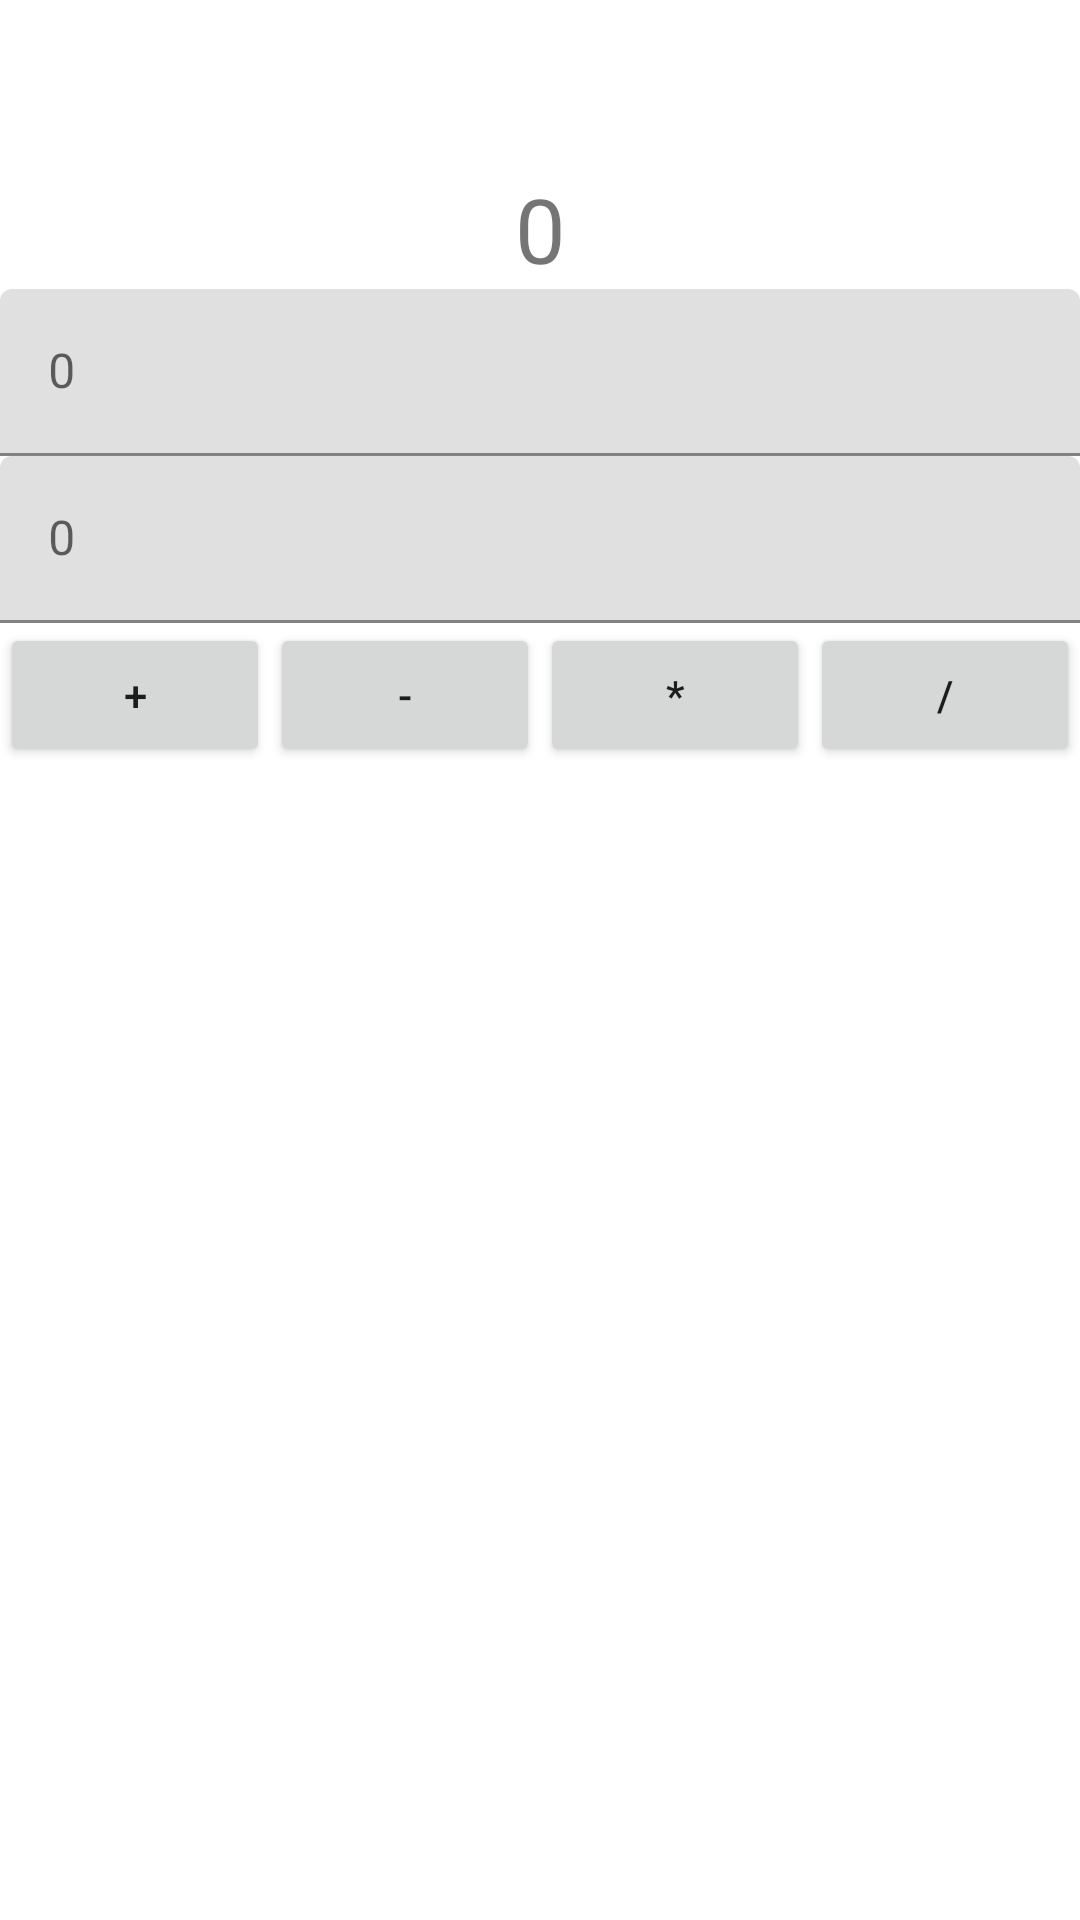

Here is an Android app screen rendered from its layout file. Give the layout XML and the strings, colors and styles it references.
<!-- AndroidManifest.xml: application theme Theme.IProject -->
<!-- res/layout/fragment_subscribe.xml -->
<?xml version="1.0" encoding="utf-8"?>
<androidx.constraintlayout.widget.ConstraintLayout xmlns:android="http://schemas.android.com/apk/res/android"
    xmlns:app="http://schemas.android.com/apk/res-auto"
    xmlns:tools="http://schemas.android.com/tools"
    android:layout_width="match_parent"
    android:layout_height="match_parent"
    tools:context=".ui.subscribe.SubscribeFragment">

    <Space
        android:id="@+id/space"
        android:layout_width="match_parent"
        android:layout_height="wrap_content"
        android:minHeight="?attr/actionBarSize"
        app:layout_constraintBottom_toTopOf="@+id/subscribeMessage"
        app:layout_constraintEnd_toEndOf="parent"
        app:layout_constraintHorizontal_bias="0.0"
        app:layout_constraintStart_toStartOf="parent"
        app:layout_constraintTop_toTopOf="parent"
        app:layout_constraintVertical_bias="0.0" />

    <TextView
        android:id="@+id/textView"
        android:layout_width="0dp"
        android:layout_height="wrap_content"
        android:text="0"
        android:textAlignment="center"
        android:textSize="30sp"
        app:layout_constraintEnd_toEndOf="parent"
        app:layout_constraintStart_toStartOf="parent"
        app:layout_constraintTop_toBottomOf="@id/space" />

    <com.google.android.material.textfield.TextInputLayout
        android:id="@+id/input1Layout"
        android:layout_width="match_parent"
        android:layout_height="wrap_content"
        app:layout_constraintEnd_toEndOf="parent"
        app:layout_constraintStart_toStartOf="parent"
        app:layout_constraintTop_toBottomOf="@id/textView">

        <com.google.android.material.textfield.TextInputEditText
            android:id="@+id/input1"
            android:layout_width="match_parent"
            android:layout_height="wrap_content"
            android:hint="0" />
    </com.google.android.material.textfield.TextInputLayout>

    <com.google.android.material.textfield.TextInputLayout
        android:id="@+id/input2Layout"
        android:layout_width="match_parent"
        android:layout_height="wrap_content"
        app:layout_constraintEnd_toEndOf="parent"
        app:layout_constraintStart_toStartOf="parent"
        app:layout_constraintTop_toBottomOf="@id/input1Layout">

        <com.google.android.material.textfield.TextInputEditText
            android:id="@+id/input2"
            android:layout_width="match_parent"
            android:layout_height="wrap_content"
            android:hint="0" />
    </com.google.android.material.textfield.TextInputLayout>

    <LinearLayout
        android:id="@+id/buttonLayout"
        android:layout_width="match_parent"
        android:layout_height="wrap_content"
        android:orientation="horizontal"
        app:layout_constraintEnd_toEndOf="parent"
        app:layout_constraintStart_toStartOf="parent"
        app:layout_constraintTop_toBottomOf="@id/input2Layout" >

        <Button
            android:id="@+id/button_add"
            android:layout_width="wrap_content"
            android:layout_height="wrap_content"
            android:layout_weight="1"
            android:text="+" />

        <Button
            android:id="@+id/button_sub"
            android:layout_width="wrap_content"
            android:layout_height="wrap_content"
            android:layout_weight="1"
            android:text="-" />

        <Button
            android:id="@+id/button_mul"
            android:layout_width="wrap_content"
            android:layout_height="wrap_content"
            android:layout_weight="1"
            android:text="*" />

        <Button
            android:id="@+id/button_div"
            android:layout_width="wrap_content"
            android:layout_height="wrap_content"
            android:layout_weight="1"
            android:text="/" />
    </LinearLayout>

    <androidx.recyclerview.widget.RecyclerView
        android:id="@+id/subscribeMessage"
        android:layout_width="match_parent"
        android:layout_height="0dp"
        app:layout_constraintBottom_toBottomOf="parent"
        app:layout_constraintEnd_toEndOf="parent"
        app:layout_constraintStart_toStartOf="parent"
        app:layout_constraintTop_toBottomOf="@id/buttonLayout">

    </androidx.recyclerview.widget.RecyclerView>

</androidx.constraintlayout.widget.ConstraintLayout>
<!-- resources referenced by this layout -->
<resources>
  <style name="Theme.IProject" parent="Theme.MaterialComponents.DayNight.DarkActionBar">
          
          <item name="colorPrimary">@color/purple_500</item>
          <item name="colorPrimaryVariant">@color/purple_700</item>
          <item name="colorOnPrimary">@color/white</item>
          
          <item name="colorSecondary">@color/teal_200</item>
          <item name="colorSecondaryVariant">@color/teal_700</item>
          <item name="colorOnSecondary">@color/black</item>
  
          
          <item name="android:statusBarColor" tools:targetApi="l">@android:color/transparent</item>
      </style>
  <!-- not gathered from this repository: default colours our renderer supplied (Android Studio template values) -->
  <color name="purple_500">#FF6200EE</color>
  <color name="purple_700">#FF3700B3</color>
  <color name="teal_200">#FF03DAC5</color>
  <color name="teal_700">#FF018786</color>
  <color name="black">#FF000000</color>
  <color name="white">#FFFFFFFF</color>
</resources>
